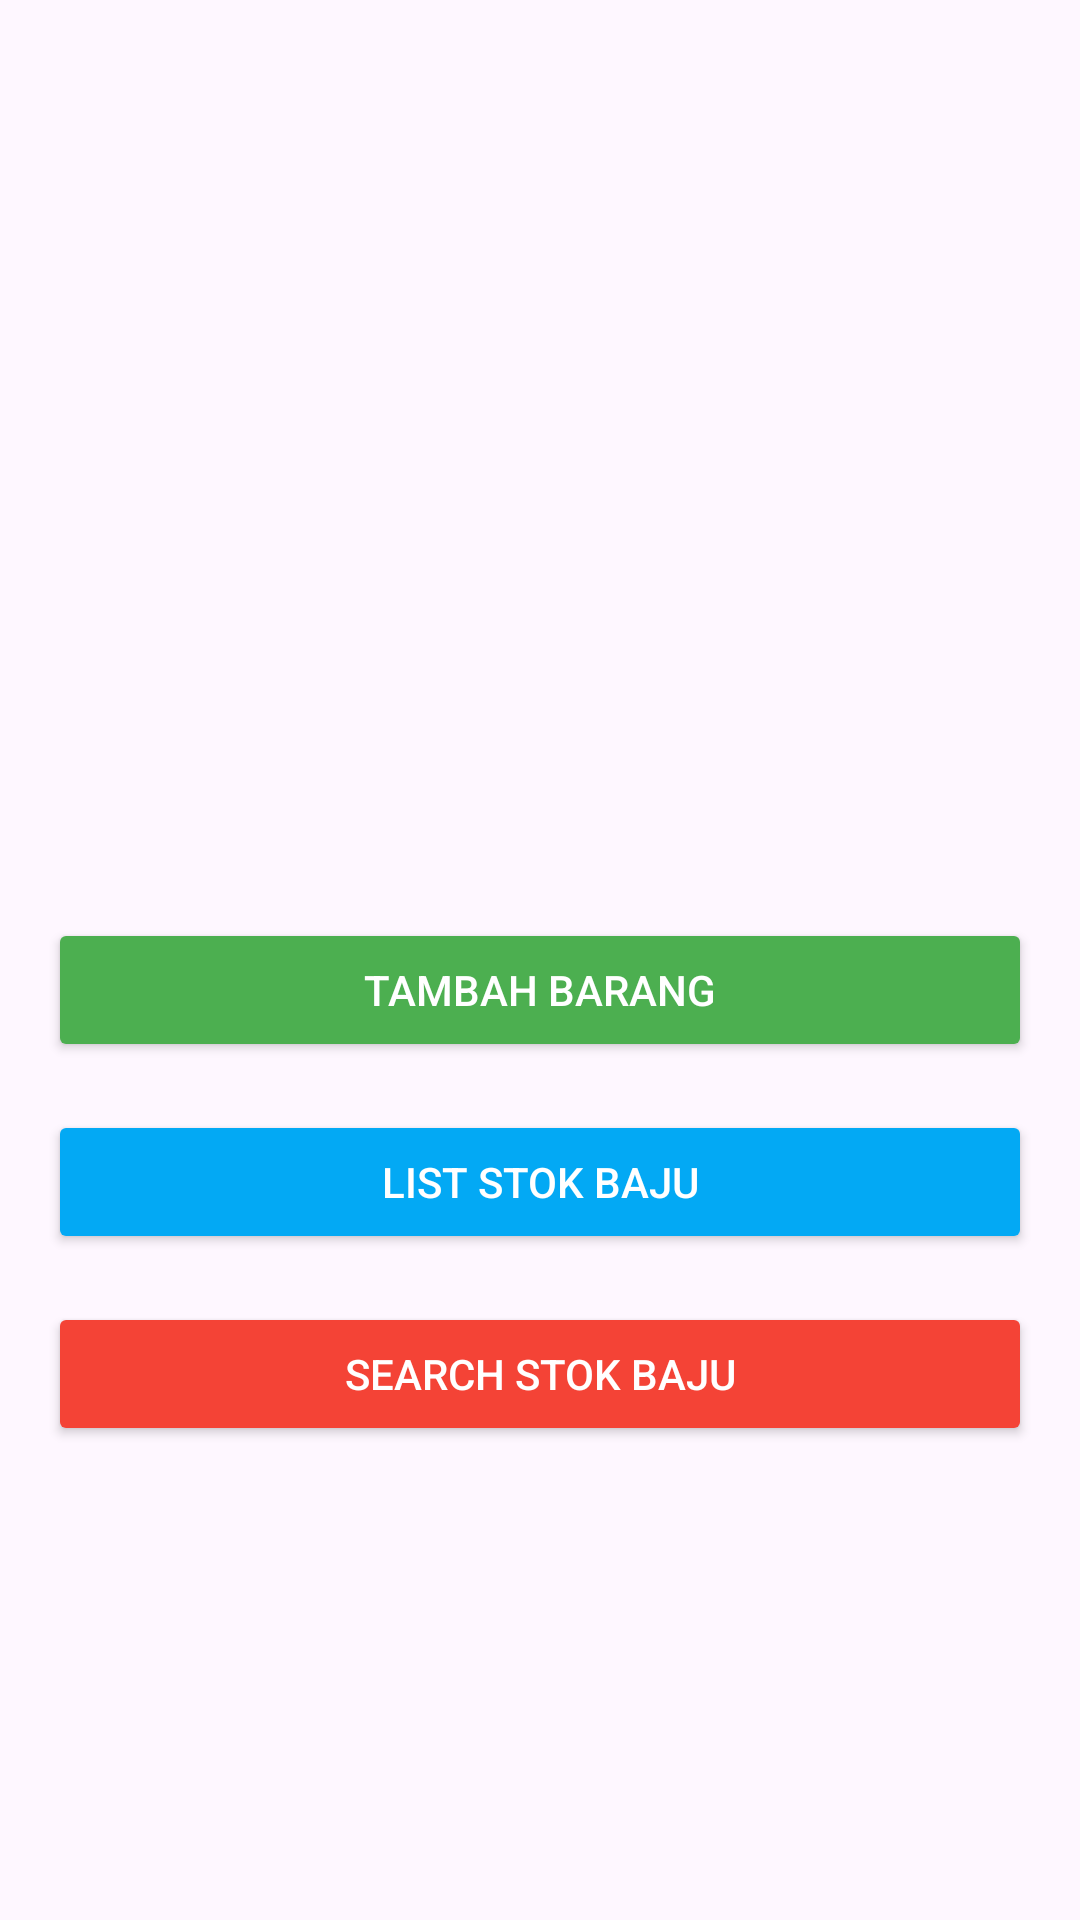

The Android layout XML behind this screen, and the referenced resources:
<!-- AndroidManifest.xml: application theme Theme.PPStokBaju -->
<!-- res/layout/activity_main.xml -->
<?xml version="1.0" encoding="utf-8"?>
<LinearLayout xmlns:android="http://schemas.android.com/apk/res/android"
    android:layout_width="match_parent"
    android:layout_height="match_parent"
    android:orientation="vertical"
    android:padding="16dp">

    <Button
        android:id="@+id/btnTambahBaju"
        android:layout_width="match_parent"
        android:layout_height="wrap_content"
        android:layout_marginTop="290dp"
        android:text="Tambah Barang"
        android:backgroundTint="@color/green"
        android:textColor="@color/white"
        android:layout_marginBottom="16dp"/>

    <Button
        android:id="@+id/btnStokBaju"
        android:layout_width="match_parent"
        android:layout_height="wrap_content"
        android:layout_marginBottom="16dp"
        android:backgroundTint="@color/blue"
        android:text="List Stok Baju"
        android:textColor="@color/white" />

    <Button
        android:id="@+id/btnSearchBaju"
        android:layout_width="match_parent"
        android:layout_height="wrap_content"
        android:text="Search Stok Baju"
        android:backgroundTint="@color/red"
        android:textColor="@color/white"
        android:layout_marginBottom="16dp"/>

</LinearLayout>
<!-- resources referenced by this layout -->
<resources>
  <color name="blue">#03A9F4</color>
  <color name="green">#4CAF50</color>
  <color name="red">#F44336</color>
  <color name="white">#FFFFFFFF</color>
  <style name="Theme.PPStokBaju" parent="Base.Theme.PPStokBaju" />
  <style name="Base.Theme.PPStokBaju" parent="Theme.Material3.DayNight.NoActionBar">
          
          
      </style>
</resources>
